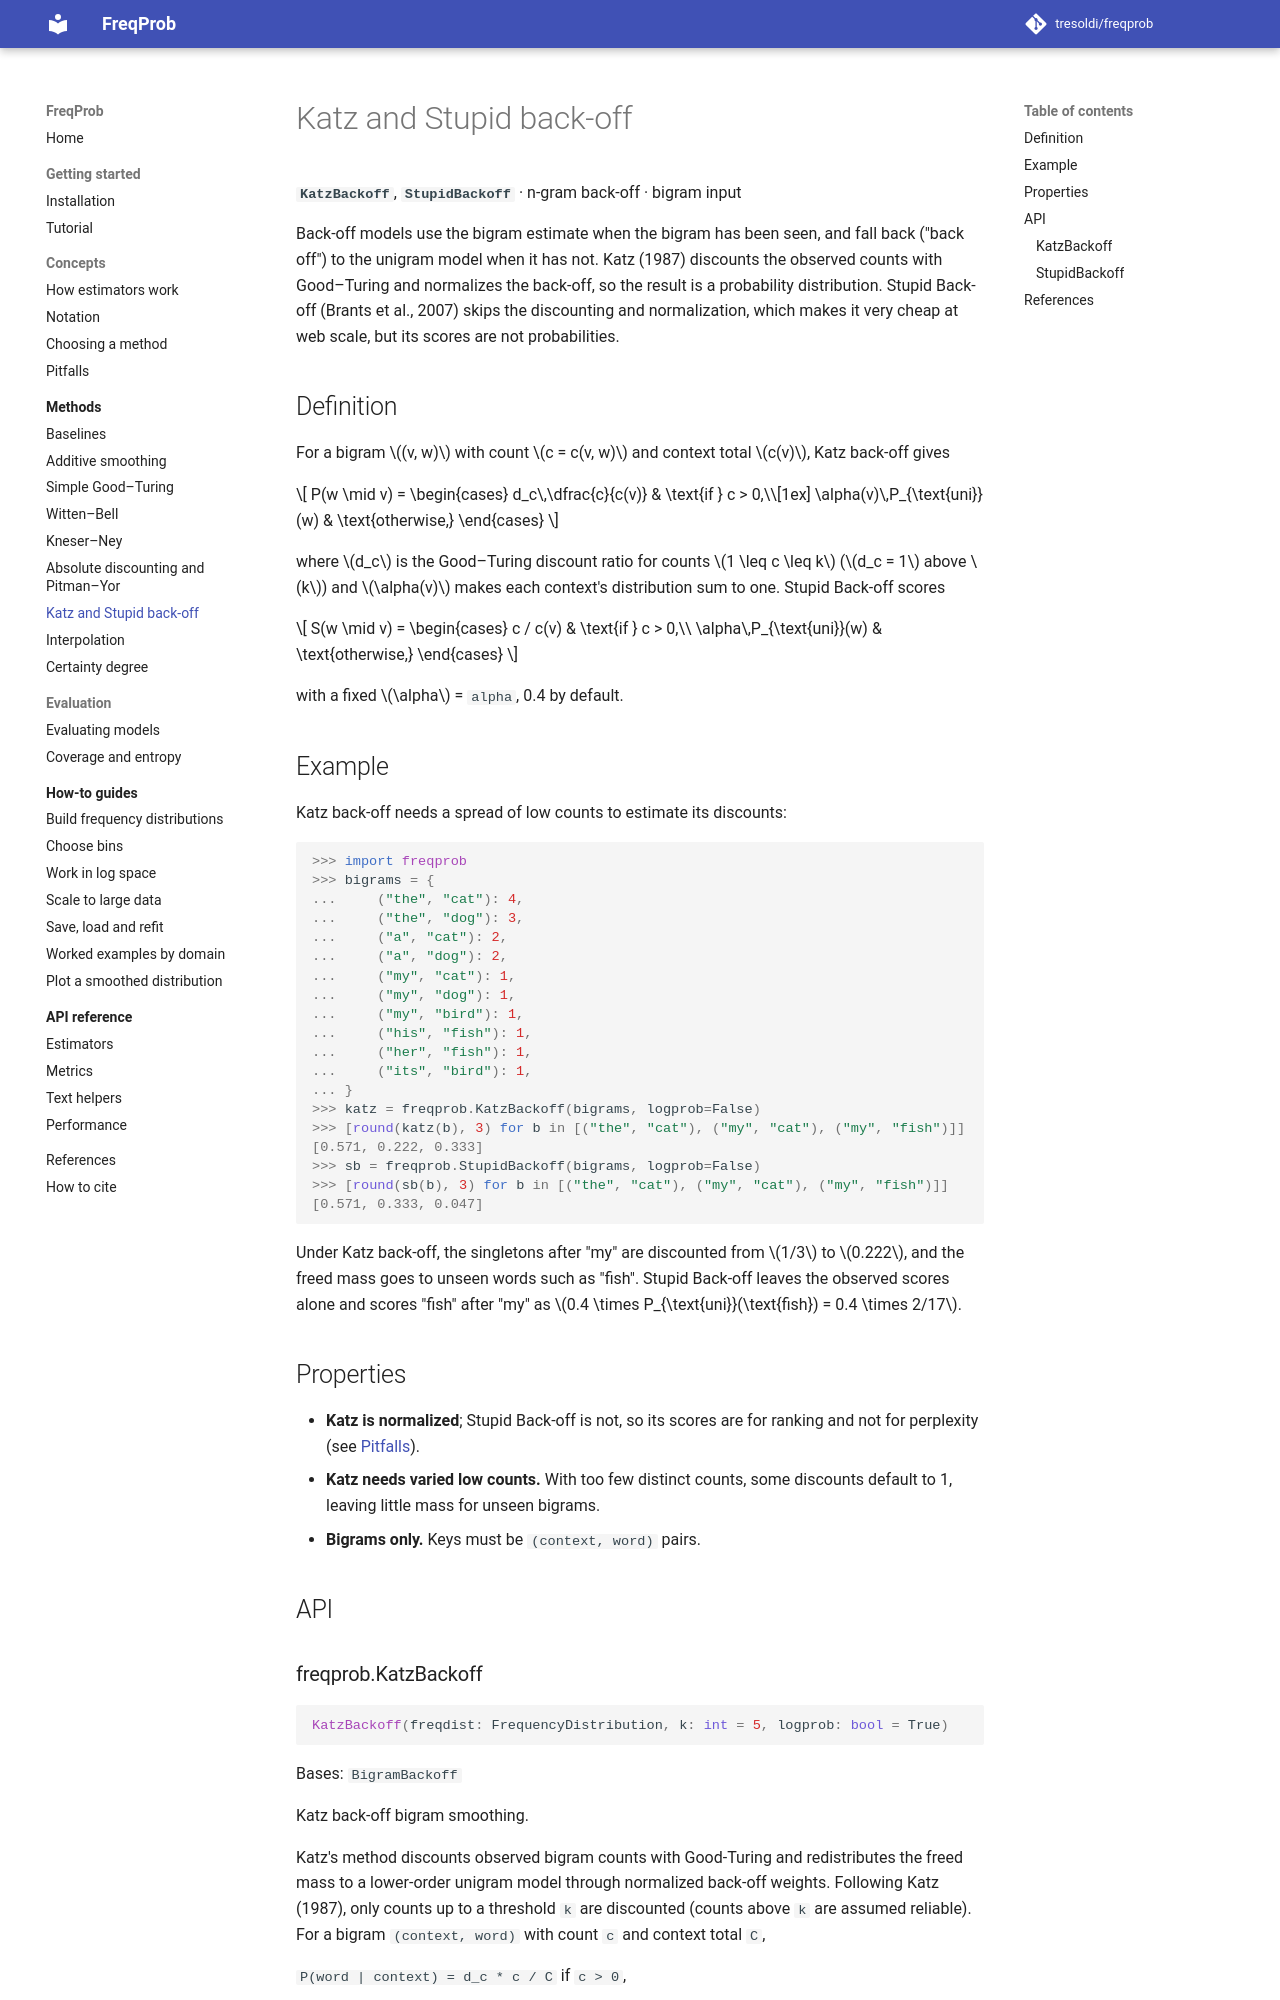

repository: tresoldi/freqprob · page: 0.9/methods/backoff/index.html · generator: mkdocs

# Katz and Stupid back-off

**`KatzBackoff`**, **`StupidBackoff`** · n-gram back-off · bigram input

Back-off models use the bigram estimate when the bigram has been seen, and
fall back ("back off") to the unigram model when it has not. Katz (1987)
discounts the observed counts with Good–Turing and normalizes the back-off, so
the result is a probability distribution. Stupid Back-off (Brants et al.,
2007) skips the discounting and normalization, which makes it very cheap at web
scale, but its scores are not probabilities.

## Definition

For a bigram $(v, w)$ with count $c = c(v, w)$ and context total $c(v)$, Katz
back-off gives

$$
P(w \mid v) =
\begin{cases}
d_c\,\dfrac{c}{c(v)} & \text{if } c > 0,\\[1ex]
\alpha(v)\,P_{\text{uni}}(w) & \text{otherwise,}
\end{cases}
$$

where $d_c$ is the Good–Turing discount ratio for counts $1 \leq c \leq k$
($d_c = 1$ above $k$) and $\alpha(v)$ makes each context's distribution sum
to one. Stupid Back-off scores

$$
S(w \mid v) =
\begin{cases}
c / c(v) & \text{if } c > 0,\\
\alpha\,P_{\text{uni}}(w) & \text{otherwise,}
\end{cases}
$$

with a fixed $\alpha$ = `alpha`, 0.4 by default.
